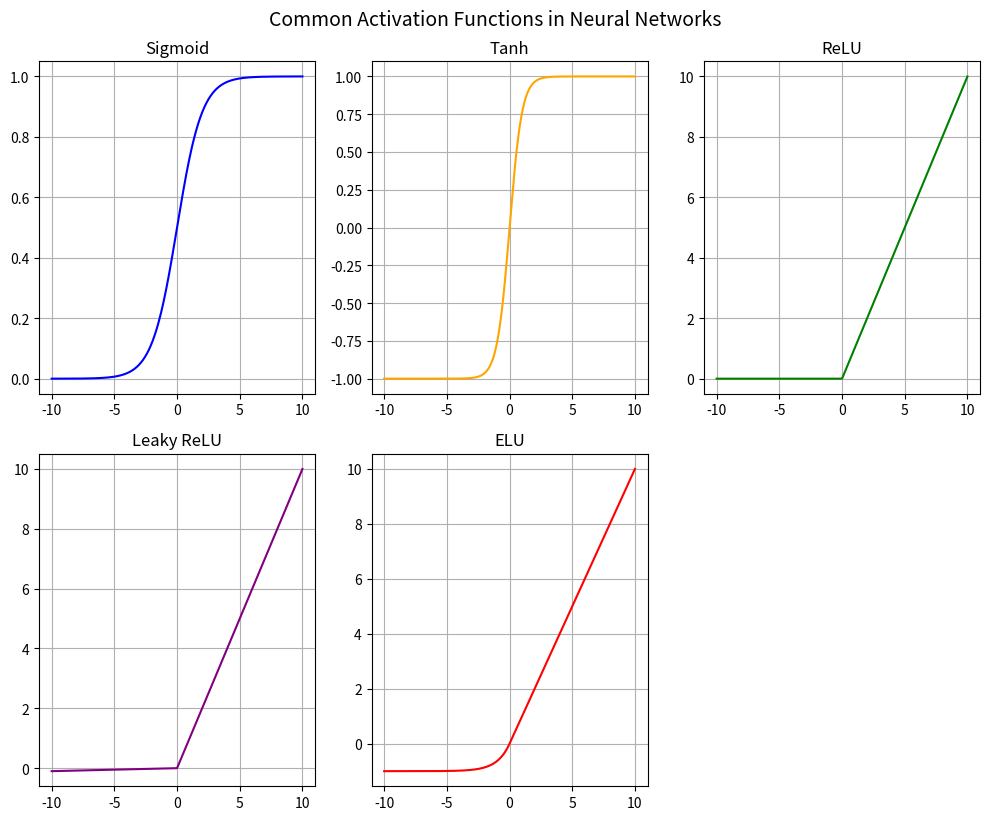

Reproduce this figure in Python.
import numpy as np
import matplotlib.pyplot as plt

# Input values
x = np.linspace(-10, 10, 1000)

# Activation functions
def sigmoid(x):
    return 1 / (1 + np.exp(-x))

def tanh(x):
    return np.tanh(x)

def relu(x):
    return np.maximum(0, x)

def leaky_relu(x, alpha=0.01):
    return np.where(x > 0, x, alpha * x)

def elu(x, alpha=1.0):
    return np.where(x >= 0, x, alpha * (np.exp(x) - 1))

# Plotting
plt.figure(figsize=(10, 8))

plt.subplot(2, 3, 1)
plt.plot(x, sigmoid(x), label="Sigmoid", color='blue')
plt.title("Sigmoid")
plt.grid(True)

plt.subplot(2, 3, 2)
plt.plot(x, tanh(x), label="Tanh", color='orange')
plt.title("Tanh")
plt.grid(True)

plt.subplot(2, 3, 3)
plt.plot(x, relu(x), label="ReLU", color='green')
plt.title("ReLU")
plt.grid(True)

plt.subplot(2, 3, 4)
plt.plot(x, leaky_relu(x), label="Leaky ReLU", color='purple')
plt.title("Leaky ReLU")
plt.grid(True)

plt.subplot(2, 3, 5)
plt.plot(x, elu(x), label="ELU", color='red')
plt.title("ELU")
plt.grid(True)

plt.tight_layout()
plt.suptitle("Common Activation Functions in Neural Networks", fontsize=14, y=1.02)
plt.show()
